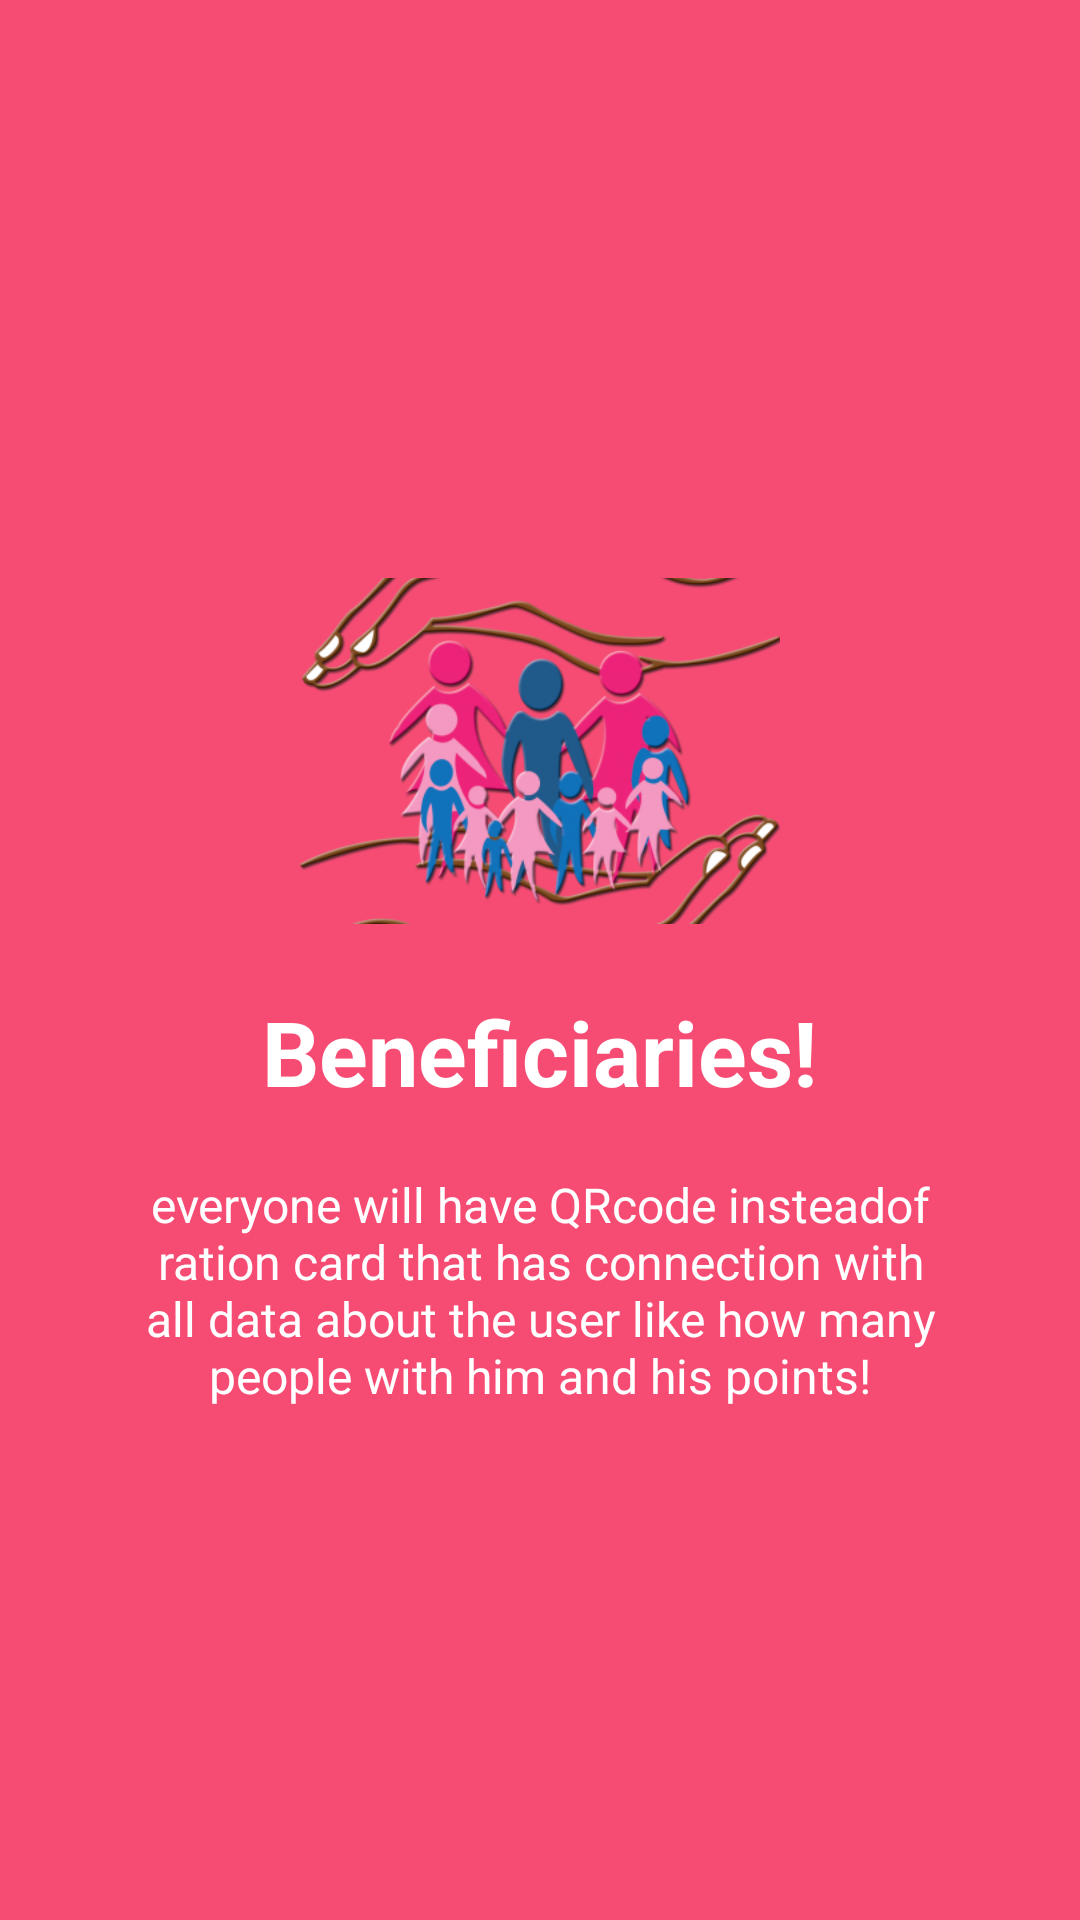

Layout XML and referenced resources for this Android screen:
<!-- AndroidManifest.xml: application theme AppTheme -->
<!-- res/layout/activity_welcom1.xml -->
<?xml version="1.0" encoding="utf-8"?>
<RelativeLayout xmlns:android="http://schemas.android.com/apk/res/android"
    android:layout_width="match_parent"
    android:layout_height="match_parent"
    android:background="@color/bg_screen1">

    <LinearLayout
        android:layout_width="wrap_content"
        android:layout_height="wrap_content"
        android:layout_centerInParent="true"
        android:gravity="center_horizontal"
        android:orientation="vertical">

        <ImageView
            android:layout_width="@dimen/img_width_height"
            android:layout_height="@dimen/img_width_height"
            android:src="@drawable/all_people" />

        <TextView
            android:layout_width="wrap_content"
            android:layout_height="wrap_content"
            android:text="@string/slide_1_title"
            android:textColor="@android:color/white"
            android:textSize="@dimen/slide_title"
            android:textStyle="bold" />

        <TextView
            android:layout_width="wrap_content"
            android:layout_height="wrap_content"
            android:layout_marginTop="20dp"
            android:paddingLeft="@dimen/desc_padding"
            android:paddingRight="@dimen/desc_padding"
            android:text="@string/slide_1_desc"
            android:textAlignment="center"
            android:textColor="@android:color/white"
            android:textSize="@dimen/slide_desc" />

    </LinearLayout>
</RelativeLayout>
<!-- resources referenced by this layout -->
<resources>
  <color name="bg_screen1">#f64c73</color>
  <dimen name="desc_padding">40dp</dimen>
  <dimen name="img_width_height">160dp</dimen>
  <dimen name="slide_desc">16dp</dimen>
  <dimen name="slide_title">30dp</dimen>
  <!-- drawable all_people: png bitmap (drawable-v24, 91140 bytes) -->
  <string name="slide_1_desc">everyone will have QRcode insteadof ration card that has connection with all data about the user like how many people with him and his points!</string>
  <string name="slide_1_title">Beneficiaries!</string>
  <style name="AppTheme" parent="Theme.AppCompat.Light.DarkActionBar">
          
          <item name="colorPrimary">@color/colorPrimary</item>
          <item name="colorPrimaryDark">@color/colorPrimaryDark</item>
          <item name="colorAccent">@color/colorAccent</item>
          <item name="android:textColorHighlight">#D7CCC8</item>
  
          <item name="android:textColorSecondary">#757575</item>
          <item name="windowActionBar">false</item>
  
          <item name="windowNoTitle">true</item>
      </style>
  <color name="colorPrimary">#795548</color>
  <color name="colorPrimaryDark">#5D4037</color>
  <color name="colorAccent">#9E9E9E</color>
</resources>
